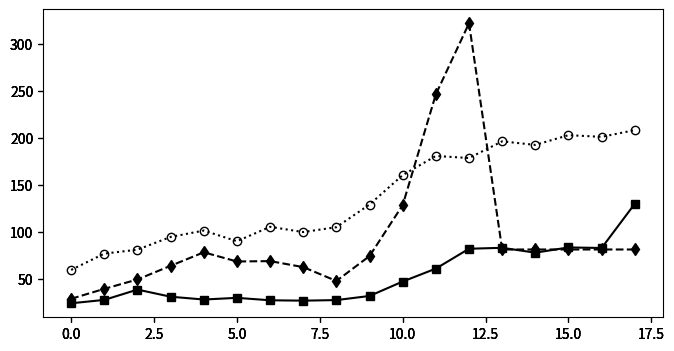

This figure's Python source: (Note: this script raises an exception after producing the figure.)
import numpy as np
import matplotlib.pyplot as plt
import matplotlib.colors as co

#data

out_metric = [[23.6,27.2,38.2,30.6,27.6,29.4,26.8,26.4,27.0,31.4,46.8,60.6,81.8,82.8,77.6,83.2,82.6,129.8,],
[28.4,39.0,49.0,63.6,78.0,68.2,68.6,62.2,47.4,74.0,128.4,246.6,322.4,81.0,81.0,81.0,81.0,81.0,],
[59.2,76.6,80.8,94.4,101.2,89.8,105.2,99.6,104.8,129.0,160.4,180.8,178.6,196.4,192.6,203.0,201.2,208.4,]]

num = len(out_metric[0])
x = range(0,num)

#define figure and figure size figsize=(width, height)
fig = plt.figure(figsize=(8, 4))

#define subplots 3x6
# 1        2    3 
# 4        5    6
# 7        8    9
# 10    11    12
# 13    14    15
# 16    17    18


axmetric = fig.add_subplot(1,1,1) #gas1
axmetricn = fig.add_subplot(1,1,1, sharex=axmetric, sharey=axmetric, frameon=False) #gas1 nomeeritud
axmetricn1 = fig.add_subplot(1,1,1, sharex=axmetric, sharey=axmetric, frameon=False) #gas1 nomeeritud
axmetricn2 = fig.add_subplot(1,1,1, sharex=axmetric, sharey=axmetric, frameon=False) #gas1 nomeeritud


#plot data and normalized data 
line_1, = axmetric.plot(x, out_metric[0],  marker="s",  color="k")
line_2, = axmetricn.plot(x, out_metric[1], ls="--", marker="d",   color="k")
line_3, = axmetricn1.plot(x, out_metric[2], ls=":", marker="o", mfc="None",   color="k")

#configure legend
fig.legend([line_1, line_2, line_3], ['fic-fda', 'ict', 'sct'],'upper left',
           ncol=3,prop={'size':10})


axmetric.yaxis.tick_left()

#set Y labels
axmetric.set_xlabel(r"$(f)\ The\ number\ of\ MFS\ in\ the\ SUT$")


#set X labels
axmetric.set_ylabel(r"$number\ of \ Test\ Cases$")


#adjust plot spacing
plt.subplots_adjust(left=0.09, bottom=0.14, right=0.97, top=0.90, wspace=0.20, hspace=0.25)

#finally draw the plot
plt.show()
